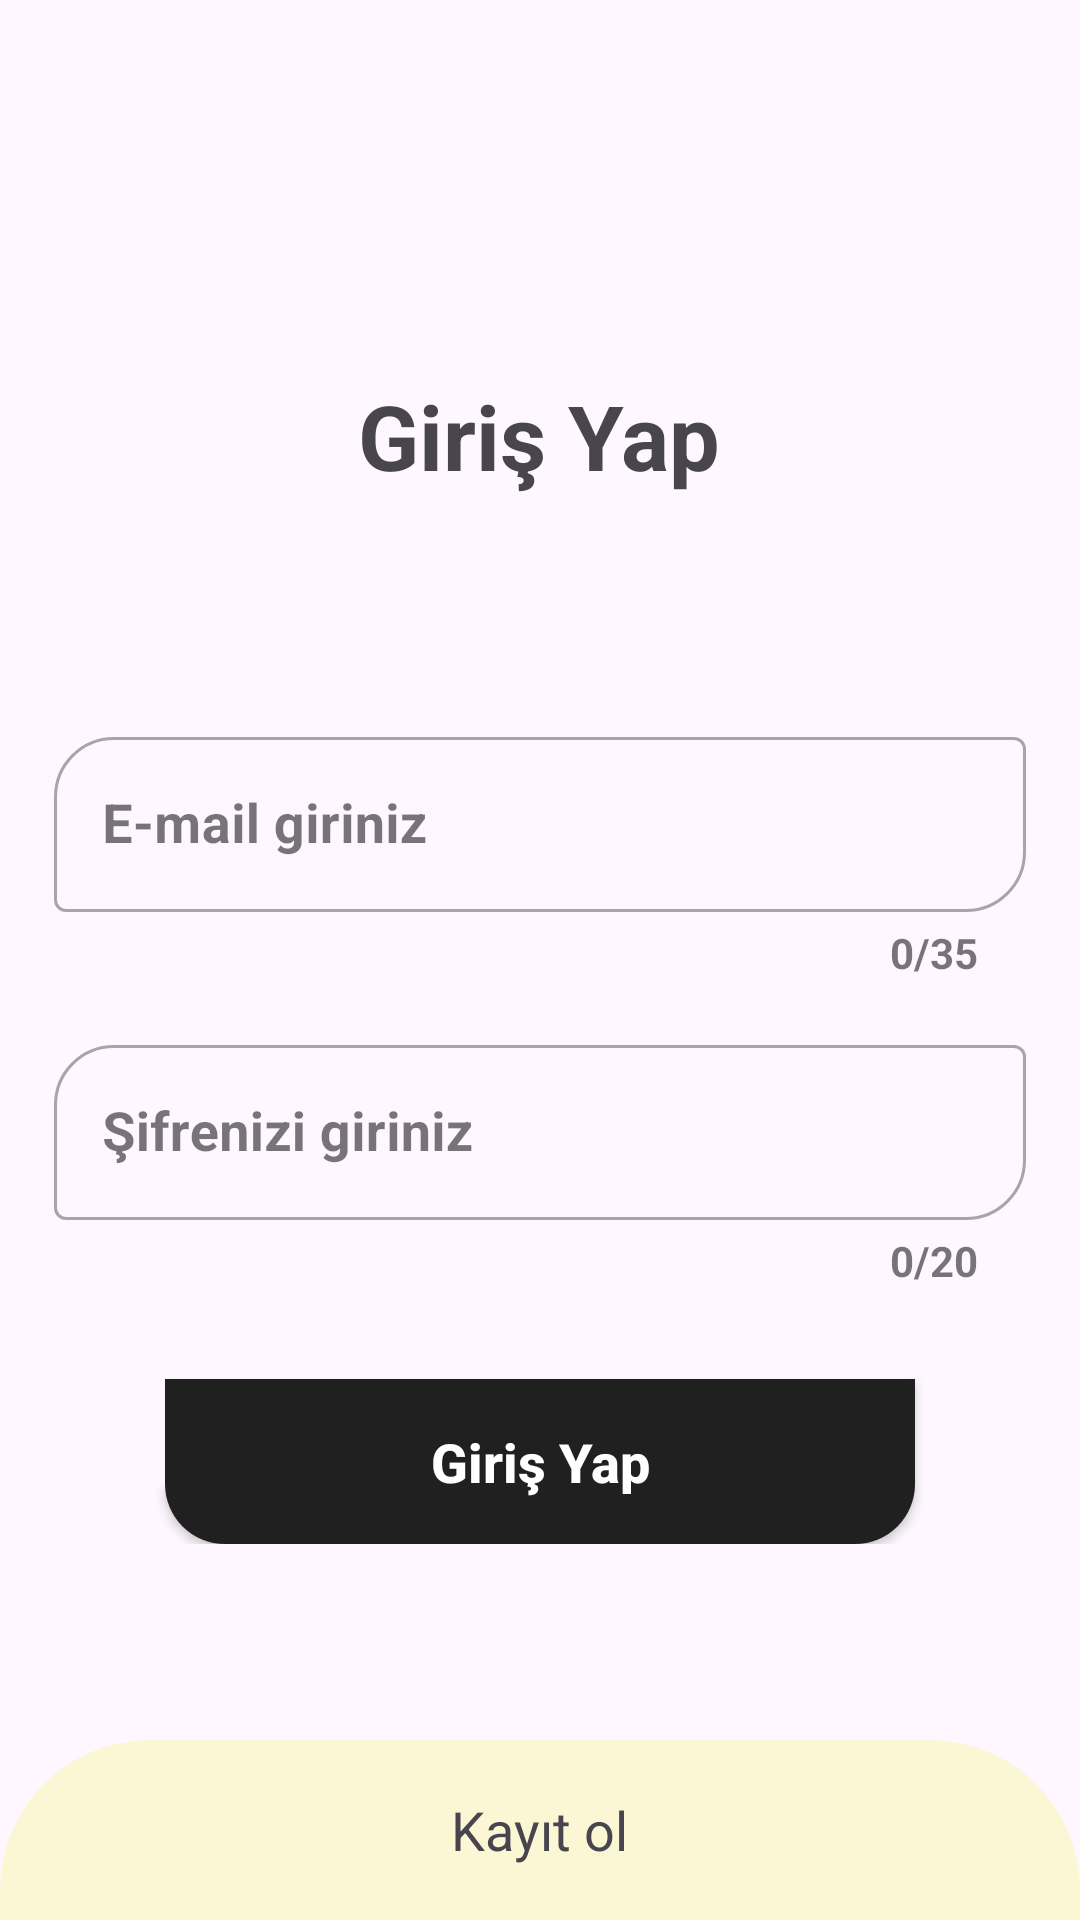

Layout XML and referenced resources for this Android screen:
<!-- AndroidManifest.xml: application theme Theme.AnonymousChat -->
<!-- res/layout/activity_sign_in.xml -->
<?xml version="1.0" encoding="utf-8"?>
<RelativeLayout xmlns:android="http://schemas.android.com/apk/res/android"
    xmlns:app="http://schemas.android.com/apk/res-auto"
    xmlns:tools="http://schemas.android.com/tools"
    android:layout_width="match_parent"
    android:layout_height="match_parent"
    tools:context=".activities.SignInActivity">

    <LinearLayout
        android:id="@+id/sign_in_linear"
        android:layout_width="match_parent"
        android:layout_height="wrap_content"
        android:layout_centerInParent="true"
        android:orientation="vertical"
        android:padding="18dp">

        <TextView
            android:layout_width="wrap_content"
            android:layout_height="wrap_content"
            android:layout_gravity="center"
            android:text="Giriş Yap"
            android:textSize="30sp"
            android:textStyle="bold" />

        <com.google.android.material.textfield.TextInputLayout
            android:id="@+id/til_email"
            style="@style/Widget.MaterialComponents.TextInputLayout.OutlinedBox"
            android:layout_width="match_parent"
            android:layout_height="wrap_content"
            android:layout_marginTop="75dp"
            app:boxCornerRadiusBottomEnd="20dp"
            app:boxCornerRadiusTopStart="20dp"
            app:counterEnabled="true"
            app:counterMaxLength="35"
            app:counterTextAppearance="@style/CounterStyle">

            <EditText
                android:id="@+id/et_email"
                android:layout_width="match_parent"
                android:layout_height="wrap_content"
                android:hint="E-mail giriniz"
                android:inputType="textEmailAddress"
                android:maxLength="35"
                android:textColor="@color/KayitOlTextColor"
                android:textSize="18sp"
                android:textStyle="bold" />

        </com.google.android.material.textfield.TextInputLayout>

        <com.google.android.material.textfield.TextInputLayout
            android:id="@+id/til_password"
            style="@style/Widget.MaterialComponents.TextInputLayout.OutlinedBox"
            android:layout_width="match_parent"
            android:layout_height="wrap_content"
            android:layout_marginTop="16dp"
            app:boxCornerRadiusBottomEnd="20dp"
            app:boxCornerRadiusTopStart="20dp"
            app:counterEnabled="true"
            app:counterMaxLength="20"
            app:counterTextAppearance="@style/CounterStyle">

            <EditText
                android:id="@+id/et_password"
                android:layout_width="match_parent"
                android:layout_height="wrap_content"
                android:hint="Şifrenizi giriniz"
                android:inputType="textPassword"
                android:maxLength="20"
                android:textColor="@color/KayitOlTextColor"
                android:textSize="18sp"
                android:textStyle="bold" />


        </com.google.android.material.textfield.TextInputLayout>

        <androidx.appcompat.widget.AppCompatButton
            android:id="@+id/btn_sign_in"
            android:layout_width="250dp"
            android:layout_height="55dp"
            android:layout_gravity="center"
            android:layout_marginTop="30dp"
            android:background="@drawable/btn_register_bg"
            android:text="Giriş Yap"
            android:textAllCaps="false"
            android:textColor="@color/KayitOlBtnTextColor"
            android:textSize="18sp"
            android:textStyle="bold" />

    </LinearLayout>

    <RelativeLayout
        android:id="@+id/btn_goToRegister"
        android:layout_width="match_parent"
        android:layout_height="60dp"
        android:layout_alignParentBottom="true"
        android:background="@drawable/bg_sign_in_and_register">

        <TextView
            android:layout_width="wrap_content"
            android:layout_height="wrap_content"
            android:text="Kayıt ol"
            android:textSize="18sp"
            android:layout_centerInParent="true" />

    </RelativeLayout>

</RelativeLayout>
<!-- resources referenced by this layout -->
<resources>
  <color name="KayitOlBtnTextColor">#FFFFFF</color>
  <color name="KayitOlTextColor">#000000</color>
  <!-- drawable bg_sign_in_and_register (drawable) -->
  <?xml version="1.0" encoding="utf-8"?>
  <shape xmlns:android="http://schemas.android.com/apk/res/android"
      android:shape="rectangle">
  
      <solid android:color="#FBF7D5"/>
      <corners android:topRightRadius="50dp"
          android:topLeftRadius="50dp"/>
  
  </shape>
  <!-- drawable btn_register_bg (drawable) -->
  <?xml version="1.0" encoding="utf-8"?>
  <shape xmlns:android="http://schemas.android.com/apk/res/android"
      android:shape="rectangle">
  
      <solid android:color="#202020"/>
      <corners android:bottomLeftRadius="20dp"
          android:bottomRightRadius="20dp"/>
  
  </shape>
  <style name="CounterStyle" parent="TextAppearance.AppCompat.Small">
          <item name="android:textColor">@color/black</item>
          <item name="android:textStyle">bold</item>
      </style>
  <style name="Theme.AnonymousChat" parent="Base.Theme.AnonymousChat" />
  <color name="black">#FF000000</color>
  <style name="Base.Theme.AnonymousChat" parent="Theme.Material3.DayNight.NoActionBar">
          
          
          
          <item name="android:windowActionBar">false</item>
          <item name="android:windowFullscreen">true</item>
          <item name="android:windowNoTitle">true</item>
      </style>
</resources>
